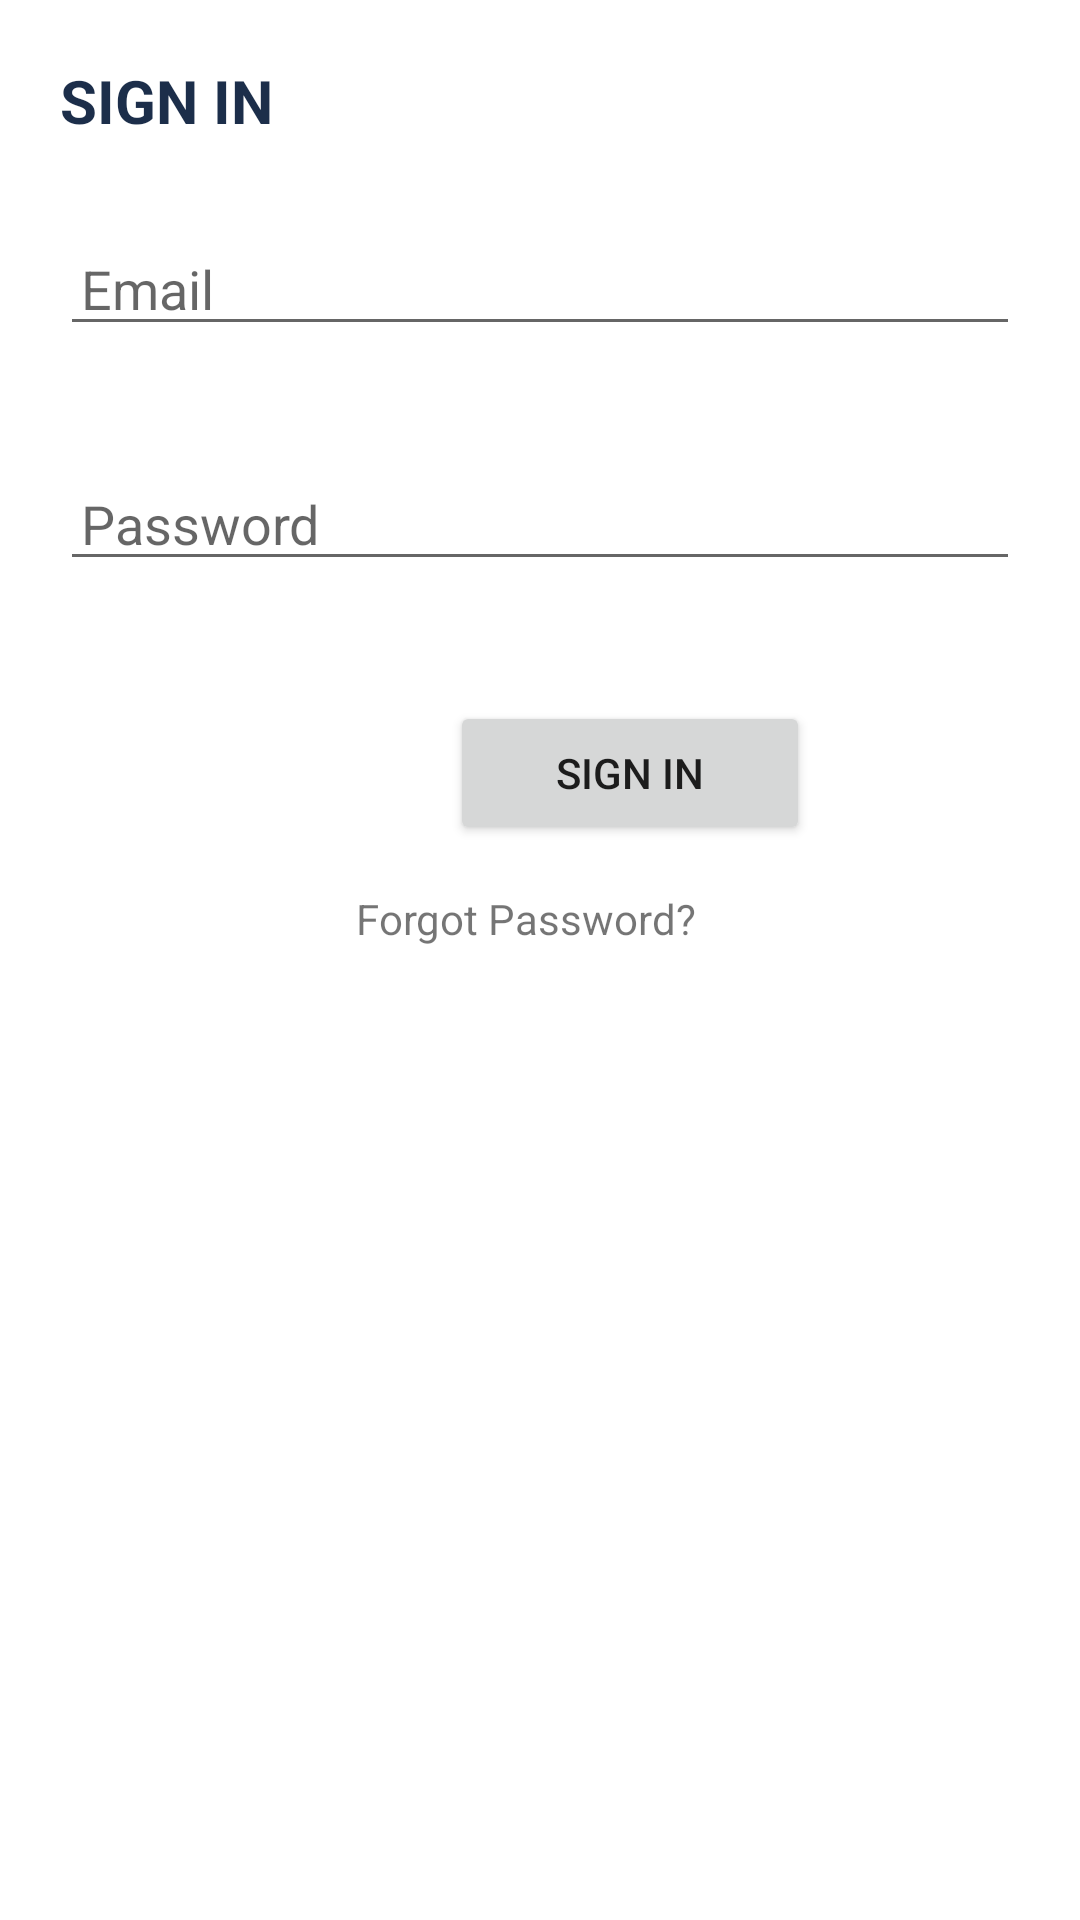

Produce the Android XML layout that renders to this screen, including the resource entries it uses.
<!-- AndroidManifest.xml: application theme Theme.ROOMS -->
<!-- res/layout/activity_login.xml -->
<?xml version="1.0" encoding="utf-8"?>
<LinearLayout
    xmlns:android="http://schemas.android.com/apk/res/android"
    xmlns:tools="http://schemas.android.com/tools"
    android:orientation="vertical"
    android:layout_width="match_parent"
    android:layout_height="match_parent"
    tools:context=".LoginActivity">

    <TextView
        android:layout_width="match_parent"
        android:layout_height="wrap_content"
        android:textColor="#1c2e4a"
        android:text="@string/sign_in_login"
        android:textSize="20sp"
        android:textStyle="bold"
        android:layout_marginTop="20dp"
        android:layout_marginLeft="20dp"
        android:layout_marginRight="20dp"/>

    <EditText
        android:layout_width="match_parent"
        android:layout_height="wrap_content"
        android:hint="@string/email_login"
        android:textColor="@color/black"
        android:inputType="textWebEmailAddress"
        android:layout_marginTop="30dp"
        android:layout_marginBottom="10dp"
        android:layout_marginRight="20dp"
        android:layout_marginLeft="20dp"
        android:padding="7dp"
        android:id="@+id/Login_email"
        android:autofillHints="" />

    <EditText
        android:layout_width="match_parent"
        android:layout_height="wrap_content"
        android:hint="@string/password_login"
        android:textColor="@color/black"
        android:inputType="textPassword"
        android:layout_marginTop="30dp"
        android:layout_marginBottom="10dp"
        android:layout_marginRight="20dp"
        android:layout_marginLeft="20dp"
        android:padding="7dp"
        android:id="@+id/Login_password"
        android:autofillHints="" />

    <Button
        android:layout_width="120dp"
        android:layout_height="wrap_content"
        android:text="@string/sign_in_logs"
        android:layout_marginLeft="150dp"
        android:layout_marginRight="120dp"
        android:layout_marginTop="30dp"
        android:layout_marginBottom="10dp"
        android:padding="10dp"
        android:id="@+id/sign_in"
        android:layout_marginStart="150dp"
        android:layout_marginEnd="120dp" />

    <TextView
        android:layout_width="match_parent"
        android:layout_height="wrap_content"
        android:text="@string/forgot_password_txt"
        android:textAlignment="center"
        android:gravity="center_horizontal"
        android:layout_marginTop="5dp"
        android:layout_marginRight="10dp"
        android:id="@+id/Forgot_password"
        android:layout_marginEnd="10dp" />

</LinearLayout>
<!-- resources referenced by this layout -->
<resources>
  <string name="email_login">Email</string>
  <string name="forgot_password_txt">Forgot Password?</string>
  <string name="password_login">Password</string>
  <string name="sign_in_login">SIGN IN</string>
  <string name="sign_in_logs">SIGN IN</string>
  <style name="Theme.ROOMS" parent="Theme.MaterialComponents.DayNight.NoActionBar">
          
          <item name="colorPrimary">@color/purple_500</item>
          <item name="colorPrimaryVariant">@color/purple_700</item>
          <item name="colorOnPrimary">@color/white</item>
          
          <item name="colorSecondary">@color/teal_200</item>
          <item name="colorSecondaryVariant">@color/teal_700</item>
          <item name="colorOnSecondary">@color/black</item>
          
          <item name="android:statusBarColor" tools:targetApi="l">?attr/colorPrimaryVariant</item>
          
      </style>
  <!-- not gathered from this repository: default colours our renderer supplied (Android Studio template values) -->
  <color name="purple_500">#FF6200EE</color>
  <color name="purple_700">#FF3700B3</color>
  <color name="teal_200">#FF03DAC5</color>
  <color name="teal_700">#FF018786</color>
  <color name="black">#FF000000</color>
  <color name="white">#FFFFFFFF</color>
</resources>
